4-way image classification set "dataset" from GitHub (An0jin/ToneiverseLinux); label vocabulary: autumn warm, spring warm, summer cool, winter cool.

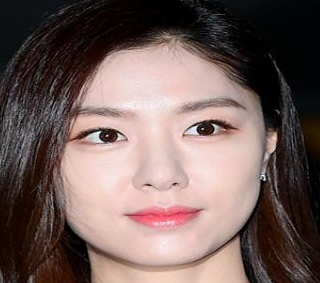
Label: summer cool

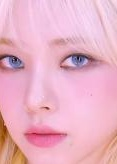
Label: winter cool

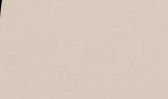
Label: spring warm

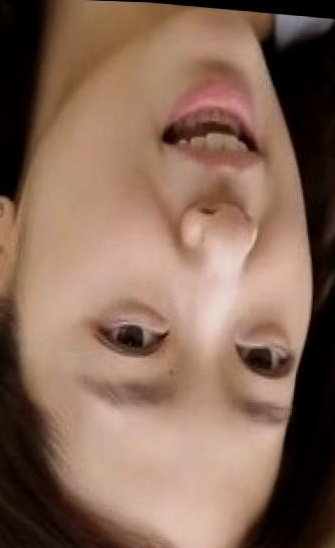
Label: autumn warm

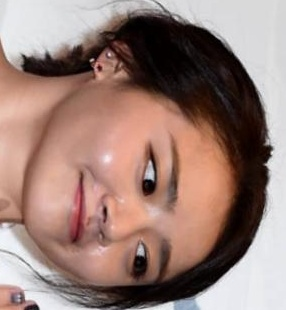
Label: winter cool

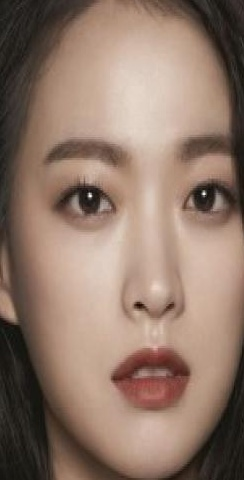
Label: autumn warm
